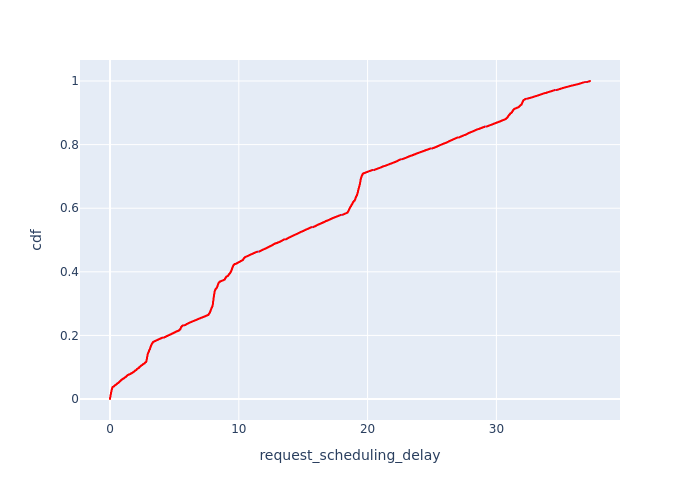

The table this chart was drawn from, first rows:
, Request Id, request_scheduling_delay, cdf
27, 99, 0.0, 8.061265618702137e-05
40, 119, 0.0, 0.0001612
89, 259, 0.0, 0.0002418
115, 299, 0.0, 0.0003225
134, 339, 0.0, 0.0004031
147, 359, 0.0, 0.0004837
1335, 159, 0.0, 0.0005643
1360, 179, 0.0, 0.0006449
1393, 219, 0.0, 0.0007255
1837, 19, 0.0, 0.0008061
2053, 79, 0.0, 0.0008867
2225, 139, 0.0, 0.0009674
2423, 199, 0.0, 0.001048
2658, 239, 0.0, 0.001129
2726, 279, 0.0, 0.001209
2777, 319, 0.0, 0.00129
3921, 39, 0.0, 0.00137
4032, 59, 0.0, 0.001451
2538, 238, 0.0001554, 0.001532
2822, 358, 0.001052, 0.001612
16, 58, 0.001196, 0.001693
146, 357, 0.001632, 0.001773
1448, 356, 0.003414, 0.001854
1371, 198, 0.003891, 0.001935
2114, 98, 0.004139, 0.002015
1088, 38, 0.004189, 0.002096
88, 258, 0.00451, 0.002177
2380, 178, 0.004683, 0.002257
2008, 57, 0.005613, 0.002338
65, 197, 0.006308, 0.002418
2362, 177, 0.006406, 0.002499
2301, 158, 0.006709, 0.00258
145, 355, 0.00698, 0.00266
133, 338, 0.00702, 0.002741
2007, 56, 0.007245, 0.002821
132, 337, 0.007248, 0.002902
80, 237, 0.007507, 0.002983
87, 257, 0.008991, 0.003063
1836, 18, 0.009646, 0.003144
50, 157, 0.009799, 0.003225
21, 78, 0.0102, 0.003305
2113, 97, 0.01029, 0.003386
114, 298, 0.01065, 0.003466
4010, 55, 0.01118, 0.003547
56, 176, 0.01119, 0.003628
2300, 156, 0.01223, 0.003708
64, 196, 0.01224, 0.003789
86, 256, 0.01268, 0.003869
144, 354, 0.01282, 0.00395
113, 297, 0.01288, 0.004031
1243, 96, 0.01332, 0.004111
2422, 195, 0.01339, 0.004192
1434, 318, 0.0138, 0.004272
4101, 95, 0.01387, 0.004353
1242, 94, 0.01447, 0.004434
1433, 317, 0.01478, 0.004514
1447, 353, 0.01483, 0.004595
2096, 93, 0.01515, 0.004676
1087, 37, 0.01524, 0.004756
2537, 236, 0.01575, 0.004837
... 12,345 more rows
